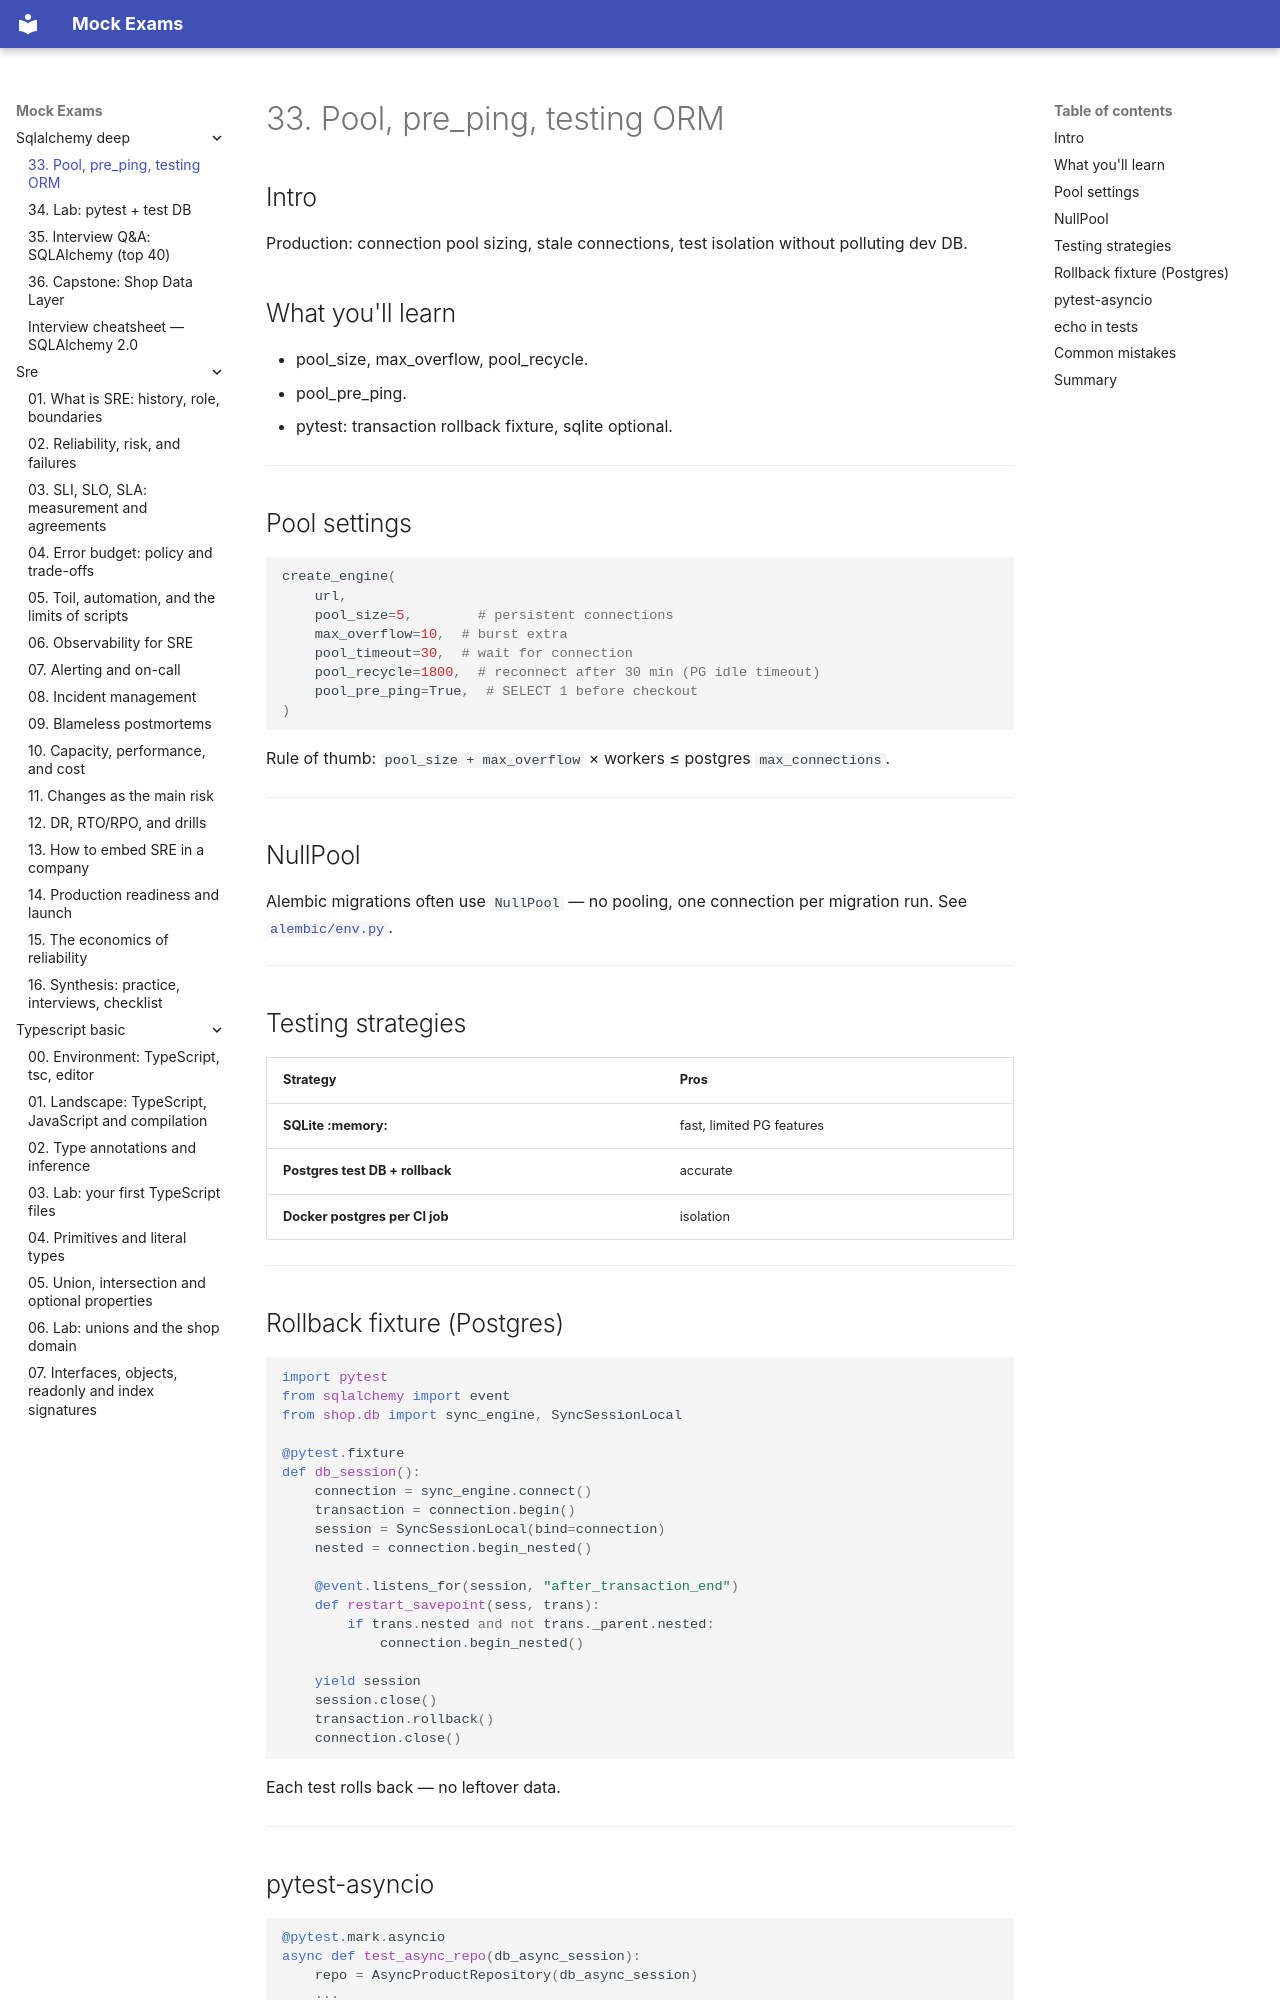

repository: FedorArbuzov/mock-exams · page: sqlalchemy-deep/33-pool-testing/index.html · generator: mkdocs

# 33. Pool, pre_ping, testing ORM

## Intro

Production: connection pool sizing, stale connections, test isolation without polluting dev DB.

## What you'll learn

- pool_size, max_overflow, pool_recycle.
- pool_pre_ping.
- pytest: transaction rollback fixture, sqlite optional.

---

## Pool settings

```python
create_engine(
    url,
    pool_size=5,        # persistent connections
    max_overflow=10,  # burst extra
    pool_timeout=30,  # wait for connection
    pool_recycle=1800,  # reconnect after 30 min (PG idle timeout)
    pool_pre_ping=True,  # SELECT 1 before checkout
)
```

Rule of thumb: `pool_size + max_overflow` × workers ≤ postgres `max_connections`.

---

## NullPool

Alembic migrations often use `NullPool` — no pooling, one connection per migration run. See [`alembic/env.py`](../../deploy/sqlalchemy/stack/alembic/env.py).

---

## Testing strategies

| Strategy | Pros |
|----------|------|
| **SQLite :memory:** | fast, limited PG features |
| **Postgres test DB + rollback** | accurate |
| **Docker postgres per CI job** | isolation |

---

## Rollback fixture (Postgres)

```python
import pytest
from sqlalchemy import event
from shop.db import sync_engine, SyncSessionLocal

@pytest.fixture
def db_session():
    connection = sync_engine.connect()
    transaction = connection.begin()
    session = SyncSessionLocal(bind=connection)
    nested = connection.begin_nested()

    @event.listens_for(session, "after_transaction_end")
    def restart_savepoint(sess, trans):
        if trans.nested and not trans._parent.nested:
            connection.begin_nested()

    yield session
    session.close()
    transaction.rollback()
    connection.close()
```

Each test rolls back — no leftover data.

---
